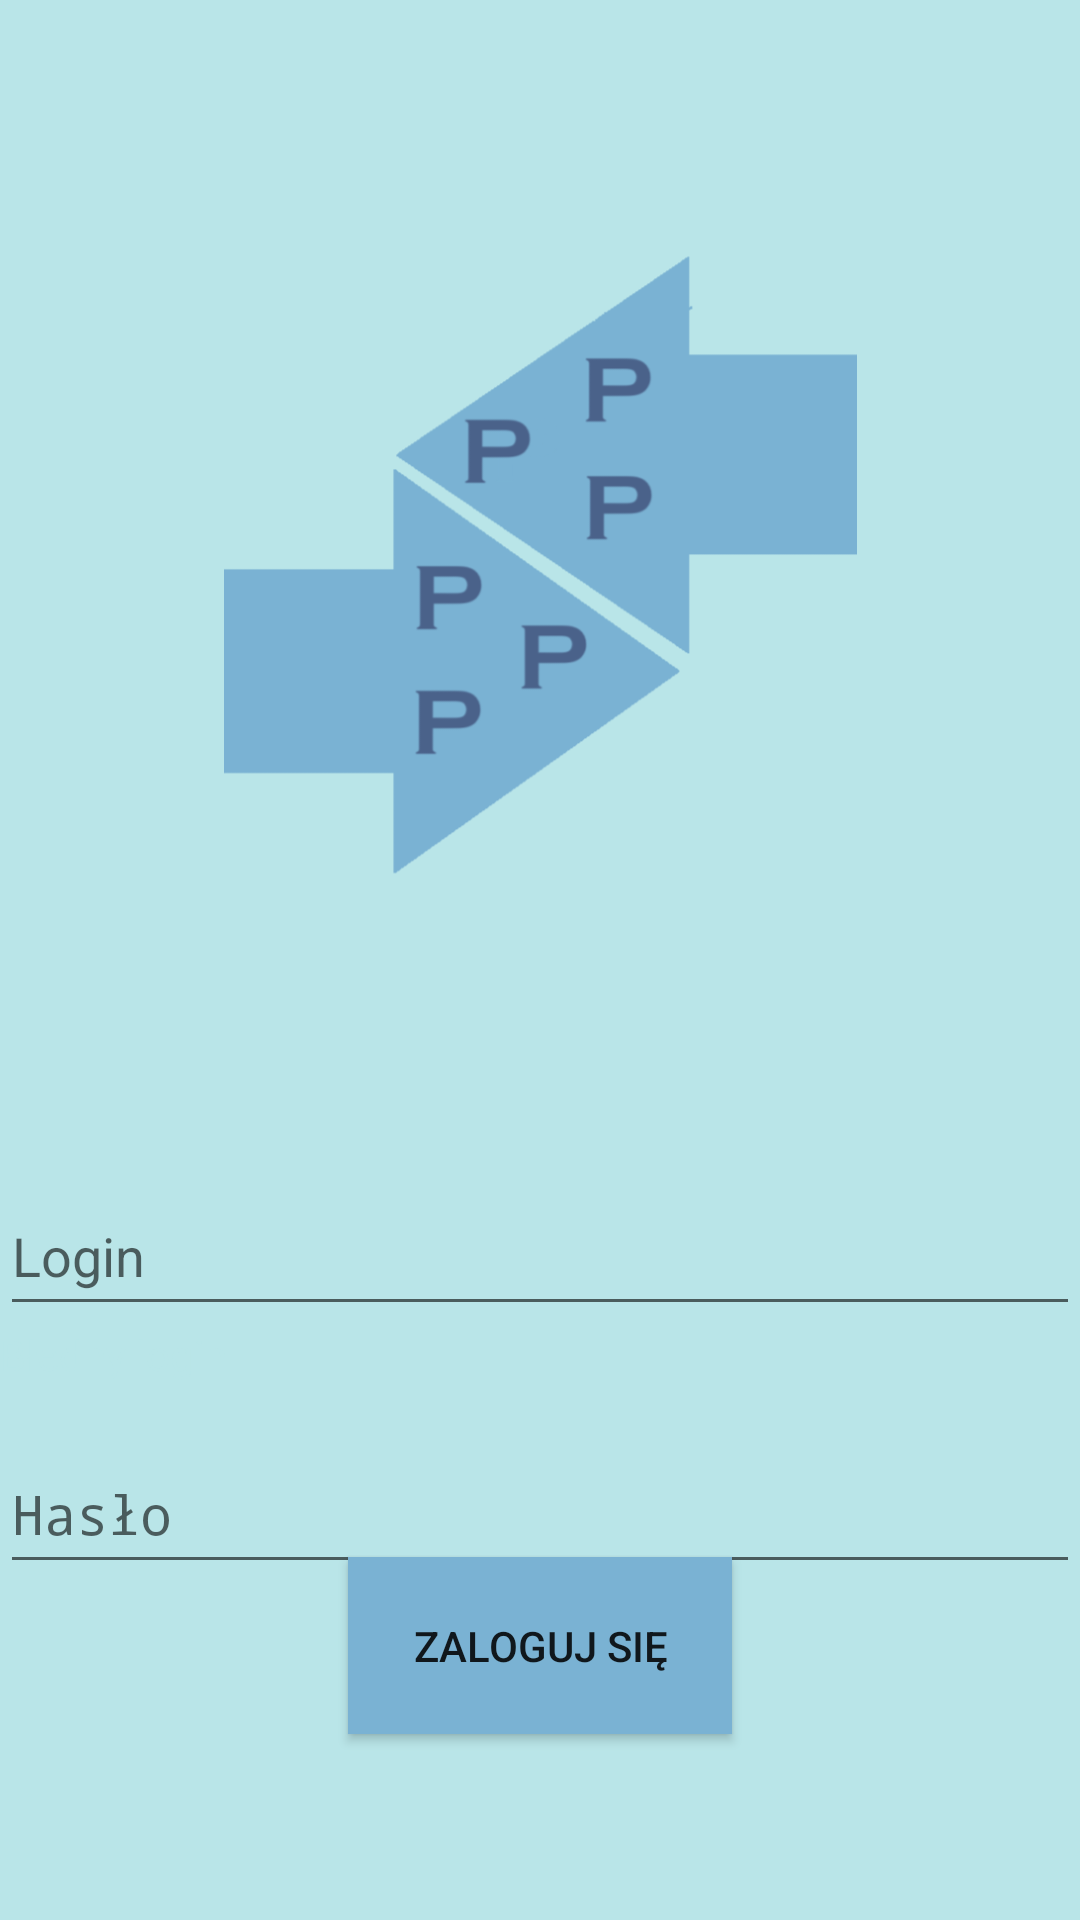

Produce the Android XML layout that renders to this screen, including the resource entries it uses.
<!-- AndroidManifest.xml: application theme Theme.Qr_scan_app -->
<!-- res/layout/activity_login.xml -->
<?xml version="1.0" encoding="utf-8"?>
<androidx.constraintlayout.widget.ConstraintLayout xmlns:android="http://schemas.android.com/apk/res/android"
    xmlns:app="http://schemas.android.com/apk/res-auto"
    xmlns:tools="http://schemas.android.com/tools"
    android:id="@+id/container"
    android:layout_width="match_parent"
    android:layout_height="match_parent"
    android:background="@color/jasny_niebieski"
    android:paddingLeft="@dimen/activity_horizontal_margin"
    android:paddingTop="@dimen/activity_vertical_margin"
    android:paddingRight="@dimen/activity_horizontal_margin"
    android:paddingBottom="@dimen/activity_vertical_margin">



    <EditText
        android:id="@+id/username"
        android:layout_width="0dp"
        android:layout_height="50dp"
        android:layout_marginTop="392dp"
        android:autofillHints="@string/prompt_email"
        android:hint="@string/prompt_email"
        android:inputType="textEmailAddress"
        android:selectAllOnFocus="true"
        app:layout_constraintEnd_toEndOf="parent"
        app:layout_constraintHorizontal_bias="0.0"
        app:layout_constraintStart_toStartOf="parent"
        app:layout_constraintTop_toTopOf="parent" />

    <Button
        android:id="@+id/login"
        android:layout_width="128dp"
        android:layout_height="59dp"
        android:layout_gravity="start"
        android:layout_marginTop="16dp"
        android:layout_marginBottom="64dp"
        android:background="@color/niebieski"
        android:enabled="true"
        android:text="@string/action_sign_in"
        app:layout_constraintBottom_toBottomOf="parent"
        app:layout_constraintEnd_toEndOf="parent"
        app:layout_constraintStart_toStartOf="parent"
        app:layout_constraintTop_toBottomOf="@+id/password"
        app:layout_constraintVertical_bias="0.929" />

    <EditText
        android:id="@+id/password"
        android:layout_width="0dp"
        android:layout_height="50dp"
        android:layout_marginTop="36dp"
        android:autofillHints="@string/prompt_password"
        android:hint="@string/prompt_password"
        android:imeActionLabel="@string/action_sign_in_short"
        android:imeOptions="actionDone"
        android:inputType="textPassword"
        android:selectAllOnFocus="true"
        app:layout_constraintEnd_toEndOf="parent"
        app:layout_constraintHorizontal_bias="0.0"
        app:layout_constraintStart_toStartOf="parent"
        app:layout_constraintTop_toBottomOf="@+id/username" />

    <ProgressBar
        android:id="@+id/loading"
        android:layout_width="wrap_content"
        android:layout_height="wrap_content"
        android:layout_gravity="center"
        android:layout_marginTop="64dp"
        android:layout_marginBottom="64dp"
        android:visibility="gone"
        app:layout_constraintBottom_toBottomOf="parent"
        app:layout_constraintEnd_toEndOf="@+id/password"
        app:layout_constraintStart_toStartOf="@+id/password"
        app:layout_constraintTop_toTopOf="parent"
        app:layout_constraintVertical_bias="0.3" />

    <ImageView
        android:id="@+id/imageView"
        android:layout_width="211dp"
        android:layout_height="256dp"
        android:contentDescription="@string/description_image"
        android:src="@drawable/logo"
        app:layout_constraintBottom_toTopOf="@+id/username"
        app:layout_constraintEnd_toEndOf="parent"
        app:layout_constraintStart_toStartOf="parent"
        app:layout_constraintTop_toTopOf="parent"
        app:layout_constraintVertical_bias="0.433"
        app:srcCompat="@drawable/logo" />

    <TextView
        android:id="@+id/error_login"
        android:layout_width="wrap_content"
        android:layout_height="wrap_content"
        android:text="@string/error_login"
        android:textColor="@color/jasny_niebieski"
        app:layout_constraintBottom_toTopOf="@+id/password"
        app:layout_constraintEnd_toEndOf="parent"
        app:layout_constraintHorizontal_bias="0.0"
        app:layout_constraintStart_toStartOf="parent"
        app:layout_constraintTop_toBottomOf="@+id/username"
        app:layout_constraintVertical_bias="0.0" />

    <TextView
        android:id="@+id/error_password"
        android:layout_width="wrap_content"
        android:layout_height="wrap_content"
        android:text="@string/error_password"
        android:textColor="@color/jasny_niebieski"
        app:layout_constraintBottom_toTopOf="@+id/login"
        app:layout_constraintEnd_toEndOf="parent"
        app:layout_constraintHorizontal_bias="0.0"
        app:layout_constraintStart_toStartOf="parent"
        app:layout_constraintTop_toBottomOf="@+id/password"
        app:layout_constraintVertical_bias="0.0" />

</androidx.constraintlayout.widget.ConstraintLayout>
<!-- resources referenced by this layout -->
<resources>
  <color name="jasny_niebieski">#b9e5e8</color>
  <color name="niebieski">#7ab2d3</color>
  <!-- drawable logo: png bitmap (drawable, 18683 bytes) -->
  <string name="action_sign_in">Zaloguj się</string>
  <string name="action_sign_in_short">Logowanie</string>
  <string name="description_image">"Logo PPP PPP"</string>
  <string name="error_login">"Błedny login"</string>
  <string name="error_password">"Błedne hasło"</string>
  <string name="prompt_email">Login</string>
  <string name="prompt_password">Hasło</string>
  <style name="Theme.Qr_scan_app" parent="android:Theme.Material.Light.NoActionBar" />
</resources>
